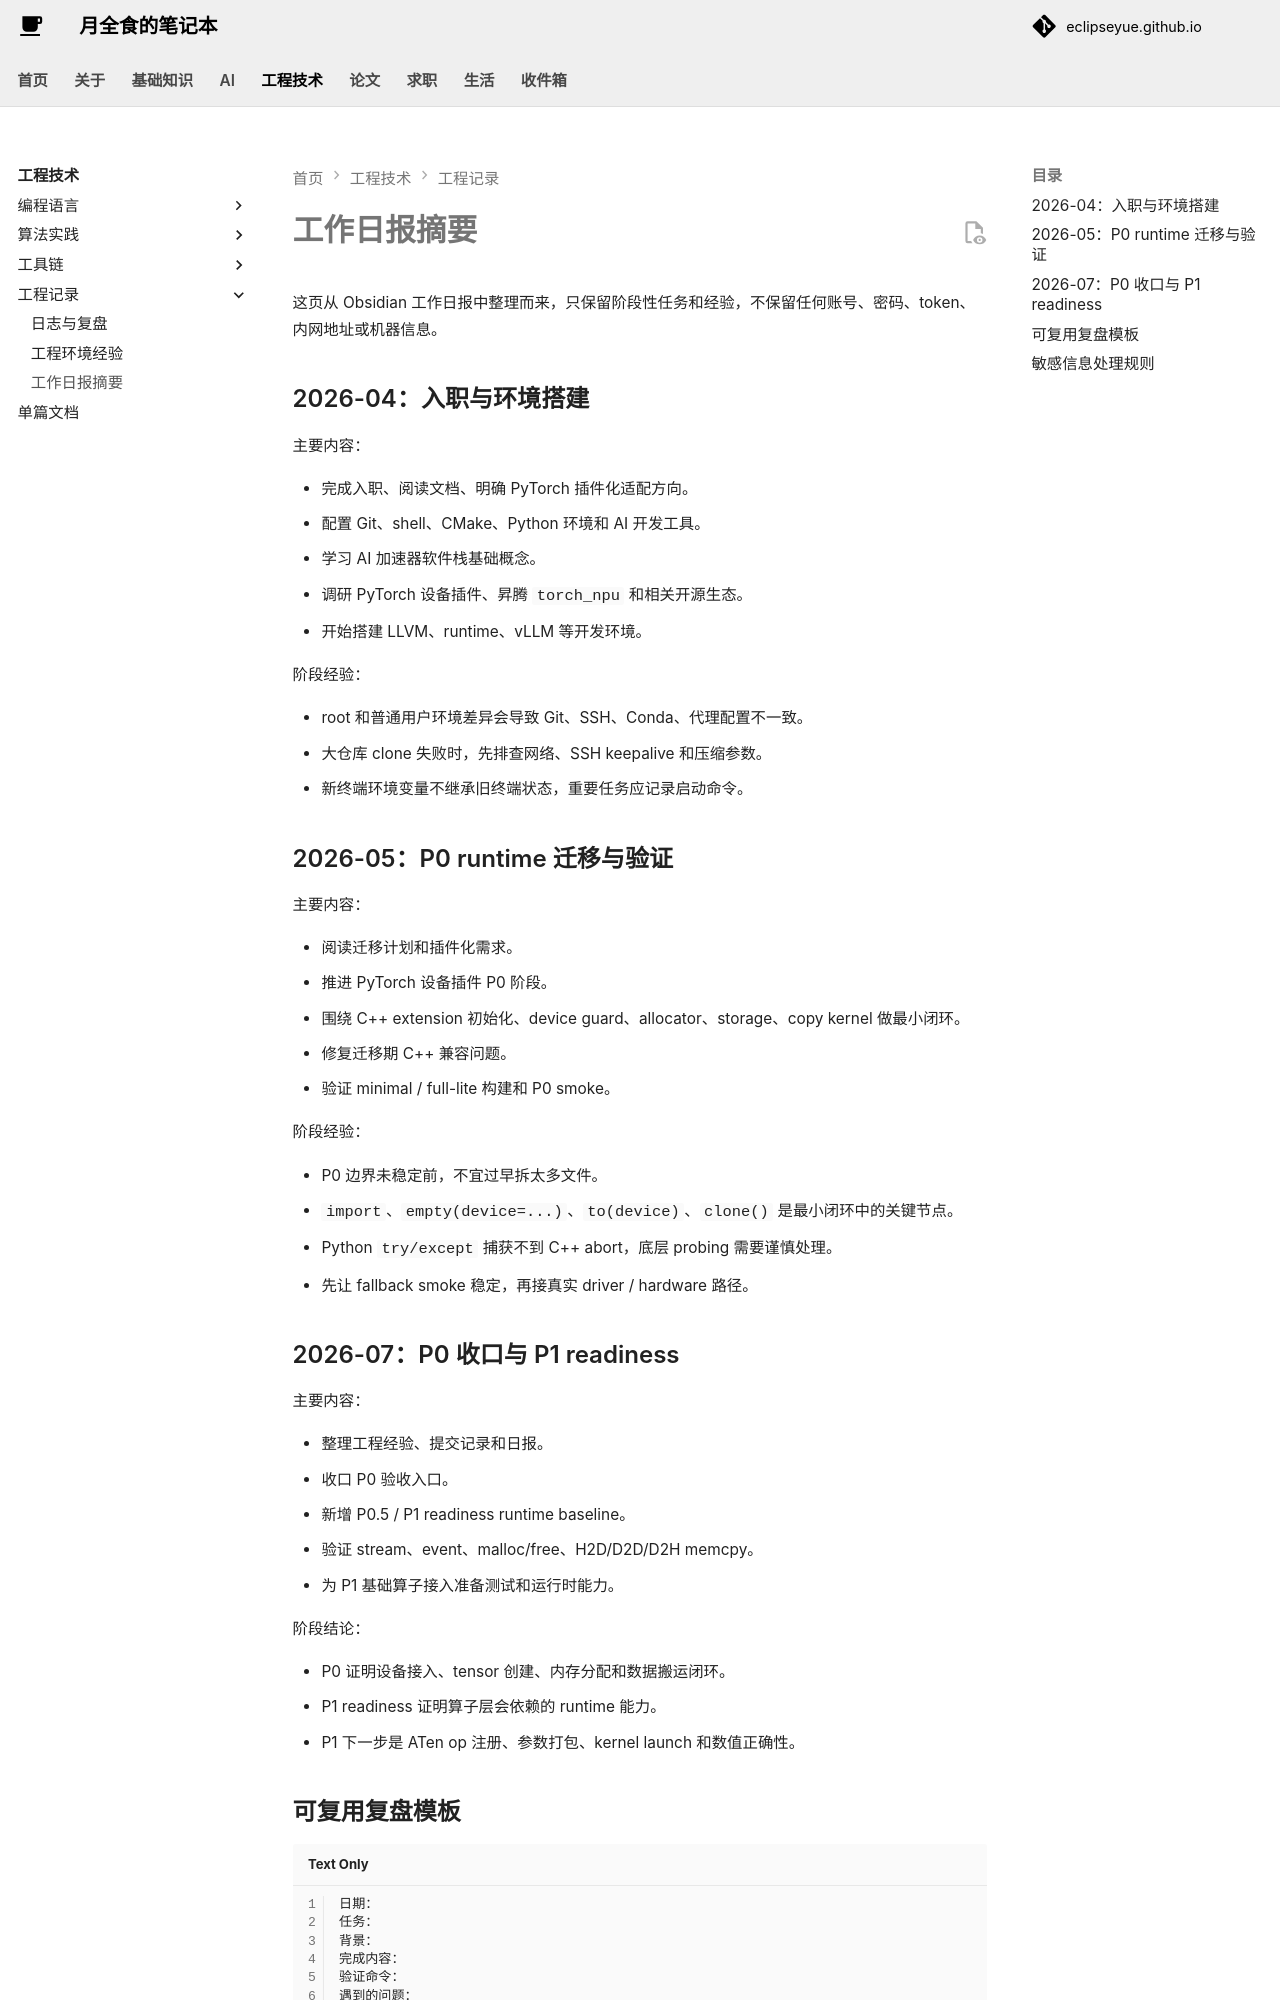

repository: EclipseYue/eclipseyue.github.io · page: Tech/logs/work-diary-summary/index.html · generator: mkdocs

# 工作日报摘要

这页从 Obsidian 工作日报中整理而来，只保留阶段性任务和经验，不保留任何账号、密码、token、内网地址或机器信息。

## 2026-04：入职与环境搭建

主要内容：

- 完成入职、阅读文档、明确 PyTorch 插件化适配方向。
- 配置 Git、shell、CMake、Python 环境和 AI 开发工具。
- 学习 AI 加速器软件栈基础概念。
- 调研 PyTorch 设备插件、昇腾 `torch_npu` 和相关开源生态。
- 开始搭建 LLVM、runtime、vLLM 等开发环境。

阶段经验：

- root 和普通用户环境差异会导致 Git、SSH、Conda、代理配置不一致。
- 大仓库 clone 失败时，先排查网络、SSH keepalive 和压缩参数。
- 新终端环境变量不继承旧终端状态，重要任务应记录启动命令。

## 2026-05：P0 runtime 迁移与验证

主要内容：

- 阅读迁移计划和插件化需求。
- 推进 PyTorch 设备插件 P0 阶段。
- 围绕 C++ extension 初始化、device guard、allocator、storage、copy kernel 做最小闭环。
- 修复迁移期 C++ 兼容问题。
- 验证 minimal / full-lite 构建和 P0 smoke。

阶段经验：

- P0 边界未稳定前，不宜过早拆太多文件。
- `import`、`empty(device=...)`、`to(device)`、`clone()` 是最小闭环中的关键节点。
- Python `try/except` 捕获不到 C++ abort，底层 probing 需要谨慎处理。
- 先让 fallback smoke 稳定，再接真实 driver / hardware 路径。
